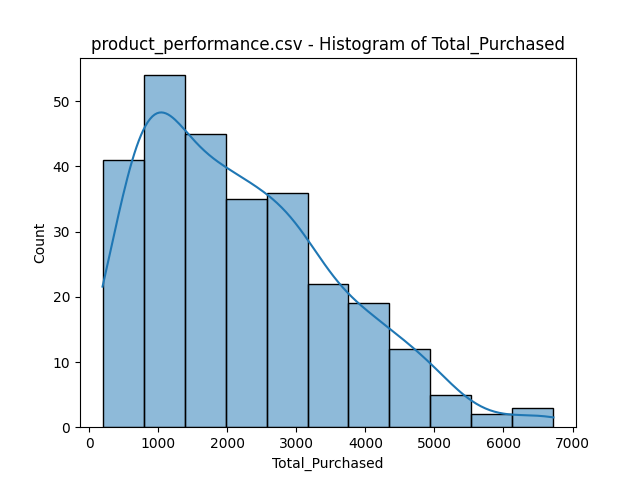

Values plotted in this chart, from the file beside it:
bin_start, bin_end, count
191.0, 784.9, 41
784.9, 1379, 54
1379, 1973, 45
1973, 2567, 35
2567, 3161, 36
3161, 3754, 22
3754, 4348, 19
4348, 4942, 12
4942, 5536, 5
5536, 6130, 2
6130, 6724, 3
